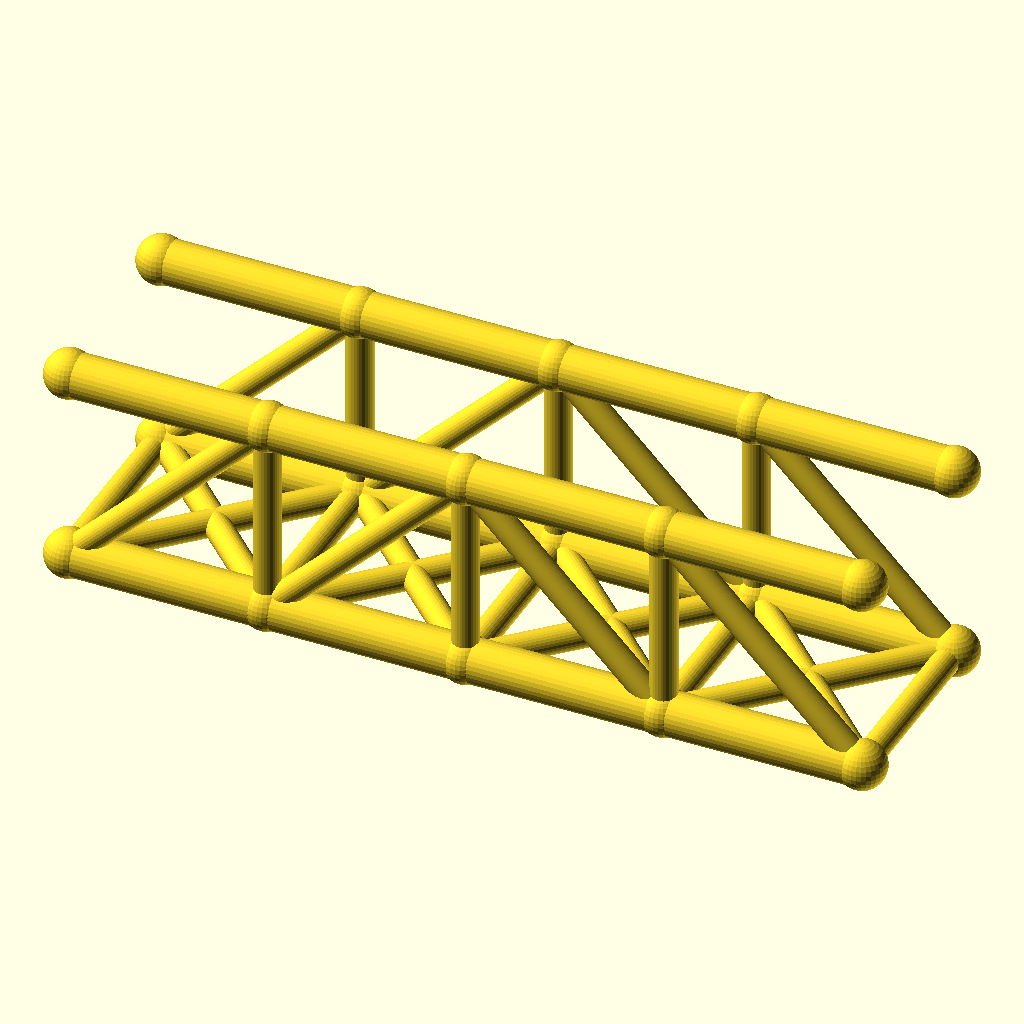
Cell 1: rendered with the file's own defaults.
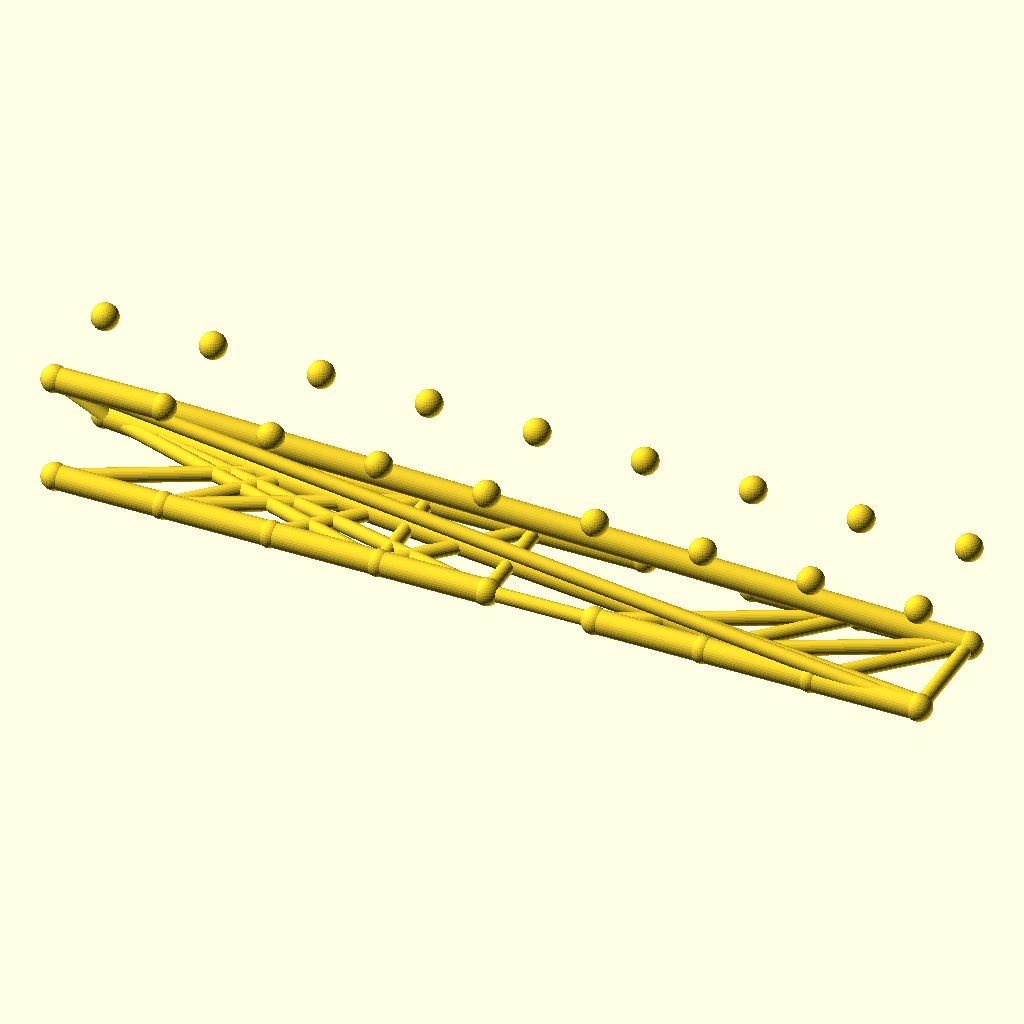
Cell 2 — panels set to 8, the other parameters unchanged.
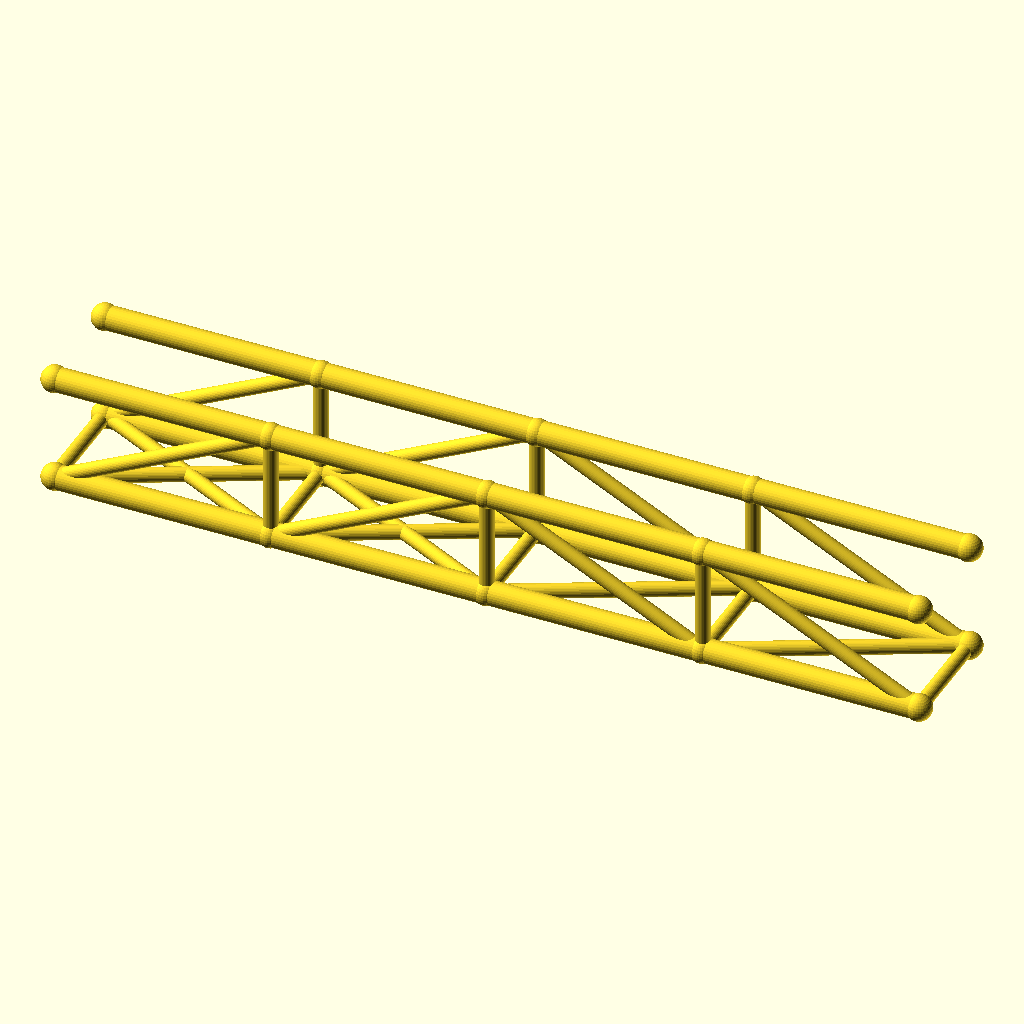
Cell 3: panel_p = 72 (everything else at default).
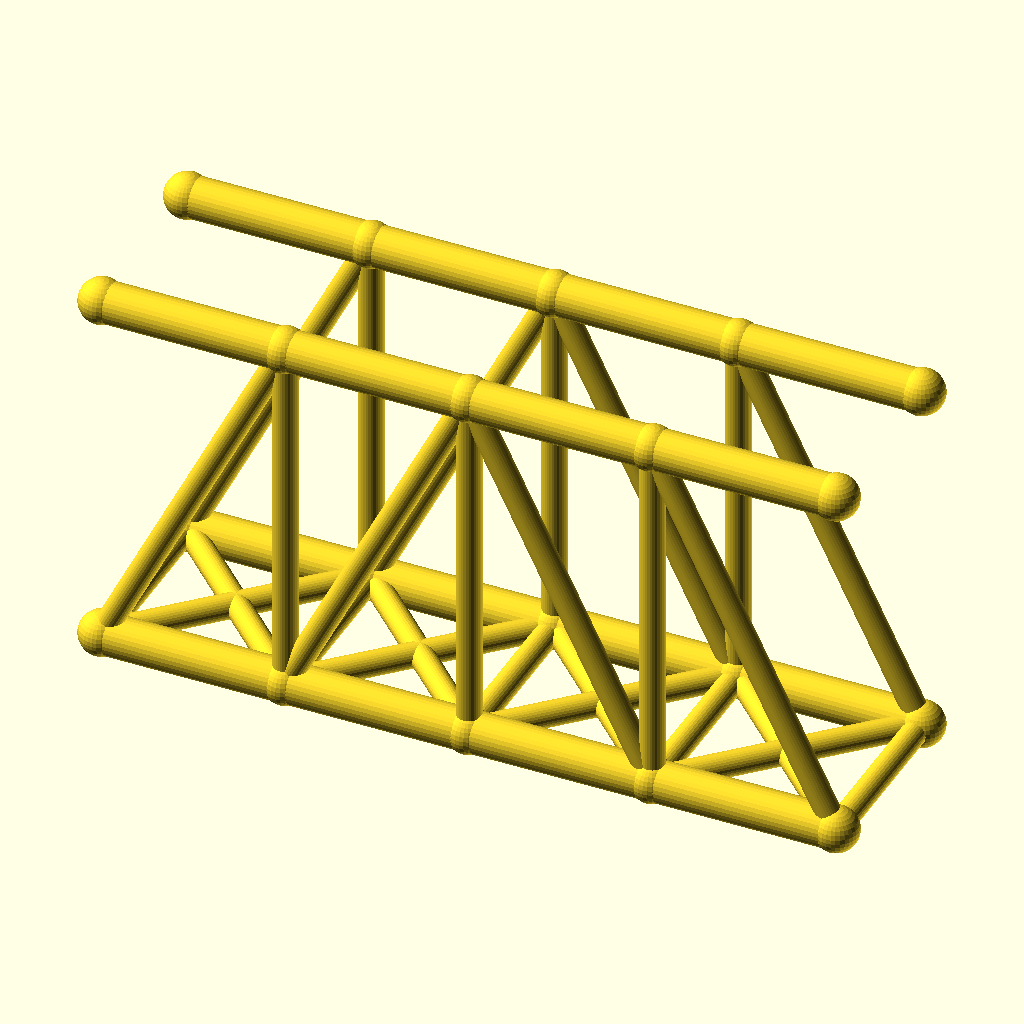
Cell 4 — truss_h set to 72, the other parameters unchanged.
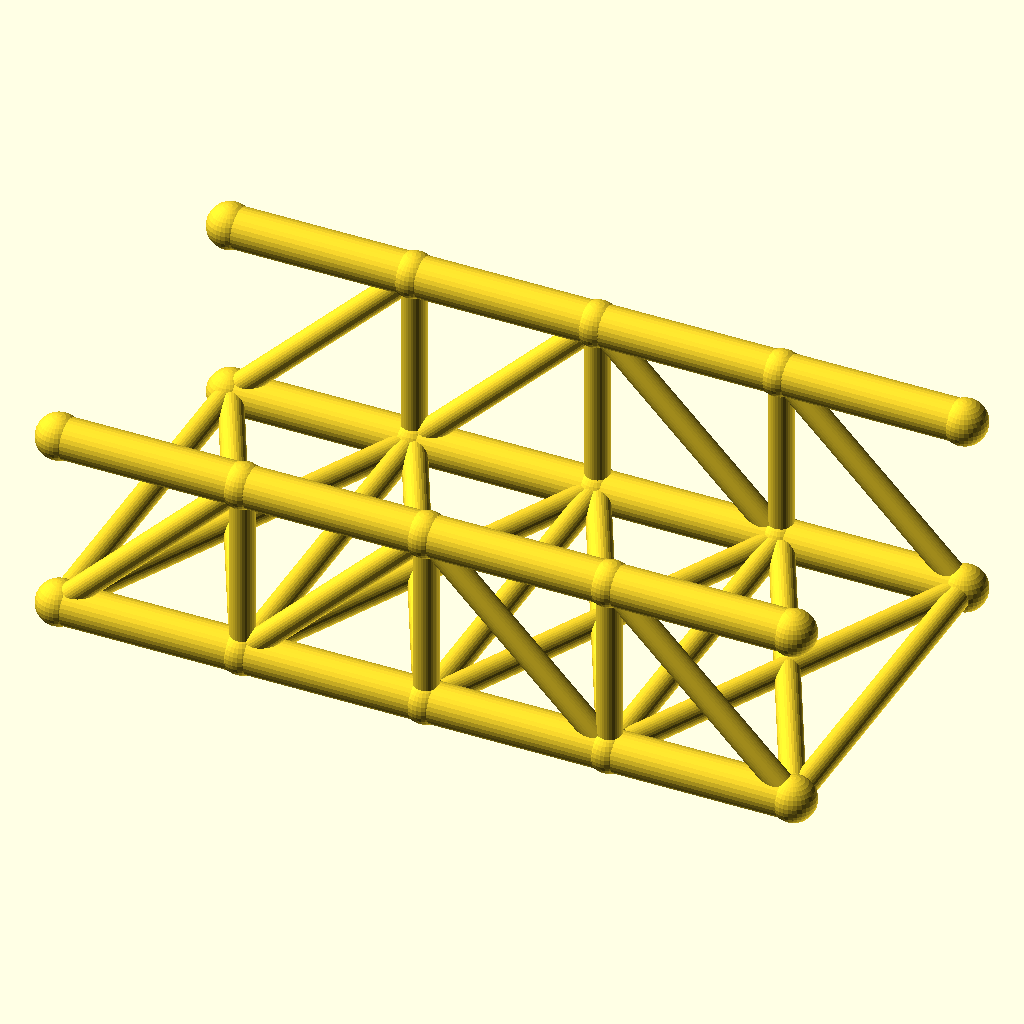
Cell 5 — track set to 72, the other parameters unchanged.
The same orthographic view direction (rotation 55°, 0°, 25°; colour scheme Cornfield) for every cell, with the view re-fitted per cell, so scale and position can differ between cells.
OpenSCAD source file optional_data/data/wire2/bridgetrusses/scene_0250.scad:
$fn = 32;

// ----------------------------------------------------------------------
// Pratt through truss: span 144 mm, 4 panels, two trusses 36 mm apart
// ----------------------------------------------------------------------

// --- parameters (mm) ---
panels = 4;               // number of equal panels per truss
panel_p = 36;             // panel length, X
span = 144;               // truss span between end joints
truss_h = 36;             // truss height, Z
track = 36;               // distance between the two trusses, Y
chord_r = 4;              // chord member radius
web_r = 2.4;              // web member radius
deck_r = 2.4;             // deck beam radius
joint_r = 4.4;            // joint ball radius

bbox_x = span + 2 * joint_r;  // overall X, joints included
bbox_y = track + 2 * joint_r;  // overall Y, joints included
bbox_z = truss_h + 2 * joint_r;  // overall Z, joints included
chord_d = 2 * chord_r;  // chord stock diameter
web_d = 2 * web_r;  // web stock diameter
deck_d = 2 * deck_r;  // deck beam diameter
joint_d = 2 * joint_r;  // joint ball diameter
nodes = [for (side = [-1, 1], i = [0 : panels]) [i * panel_p, side * track / 2, 0], for (side = [-1, 1], i = [0 : panels]) [i * panel_p, side * track / 2, truss_h]];

module member(a, b, r) {
  /* round stock from joint a to joint b, ends buried in the joint balls */
  d = b - a;
  length = norm(d);
  translate(a) rotate([0, acos(d[2] / length), atan2(d[1], d[0])])
    cylinder(h = length, r = r);
}

module joint(p, r) {
  /* ball at the joint centre, fatter than every member meeting there */
  translate(p) sphere(r = r);
}

/* members - each call is one graph edge */
member(nodes[0], nodes[1], chord_r);
member(nodes[1], nodes[2], chord_r);
member(nodes[2], nodes[3], chord_r);
member(nodes[3], nodes[4], chord_r);
member(nodes[10], nodes[11], chord_r);
member(nodes[11], nodes[12], chord_r);
member(nodes[12], nodes[13], chord_r);
member(nodes[13], nodes[14], chord_r);
member(nodes[1], nodes[11], web_r);
member(nodes[2], nodes[12], web_r);
member(nodes[3], nodes[13], web_r);
member(nodes[0], nodes[11], web_r);
member(nodes[1], nodes[12], web_r);
member(nodes[12], nodes[3], web_r);
member(nodes[13], nodes[4], web_r);
member(nodes[5], nodes[6], chord_r);
member(nodes[6], nodes[7], chord_r);
member(nodes[7], nodes[8], chord_r);
member(nodes[8], nodes[9], chord_r);
member(nodes[15], nodes[16], chord_r);
member(nodes[16], nodes[17], chord_r);
member(nodes[17], nodes[18], chord_r);
member(nodes[18], nodes[19], chord_r);
member(nodes[6], nodes[16], web_r);
member(nodes[7], nodes[17], web_r);
member(nodes[8], nodes[18], web_r);
member(nodes[5], nodes[16], web_r);
member(nodes[6], nodes[17], web_r);
member(nodes[17], nodes[8], web_r);
member(nodes[18], nodes[9], web_r);
member(nodes[0], nodes[5], deck_r);
member(nodes[1], nodes[6], deck_r);
member(nodes[2], nodes[7], deck_r);
member(nodes[3], nodes[8], deck_r);
member(nodes[4], nodes[9], deck_r);
member(nodes[0], nodes[6], deck_r);
member(nodes[5], nodes[1], deck_r);
member(nodes[1], nodes[7], deck_r);
member(nodes[6], nodes[2], deck_r);
member(nodes[2], nodes[8], deck_r);
member(nodes[7], nodes[3], deck_r);
member(nodes[3], nodes[9], deck_r);
member(nodes[8], nodes[4], deck_r);

/* joint balls */
for (p = nodes) joint(p, joint_r);
Parameter table extracted from the source (name, type, default, range or options):
panels: number, default 4
panel_p: number, default 36
span: number, default 144
truss_h: number, default 36
track: number, default 36
chord_r: number, default 4
web_r: number, default 2.4
deck_r: number, default 2.4
joint_r: number, default 4.4
